Image classification data set "data" (angelabk49/osteoporosis-detection on GitHub). Class labels (3): normal, osteopenia, osteoporosis.

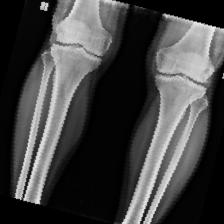
Label: osteoporosis

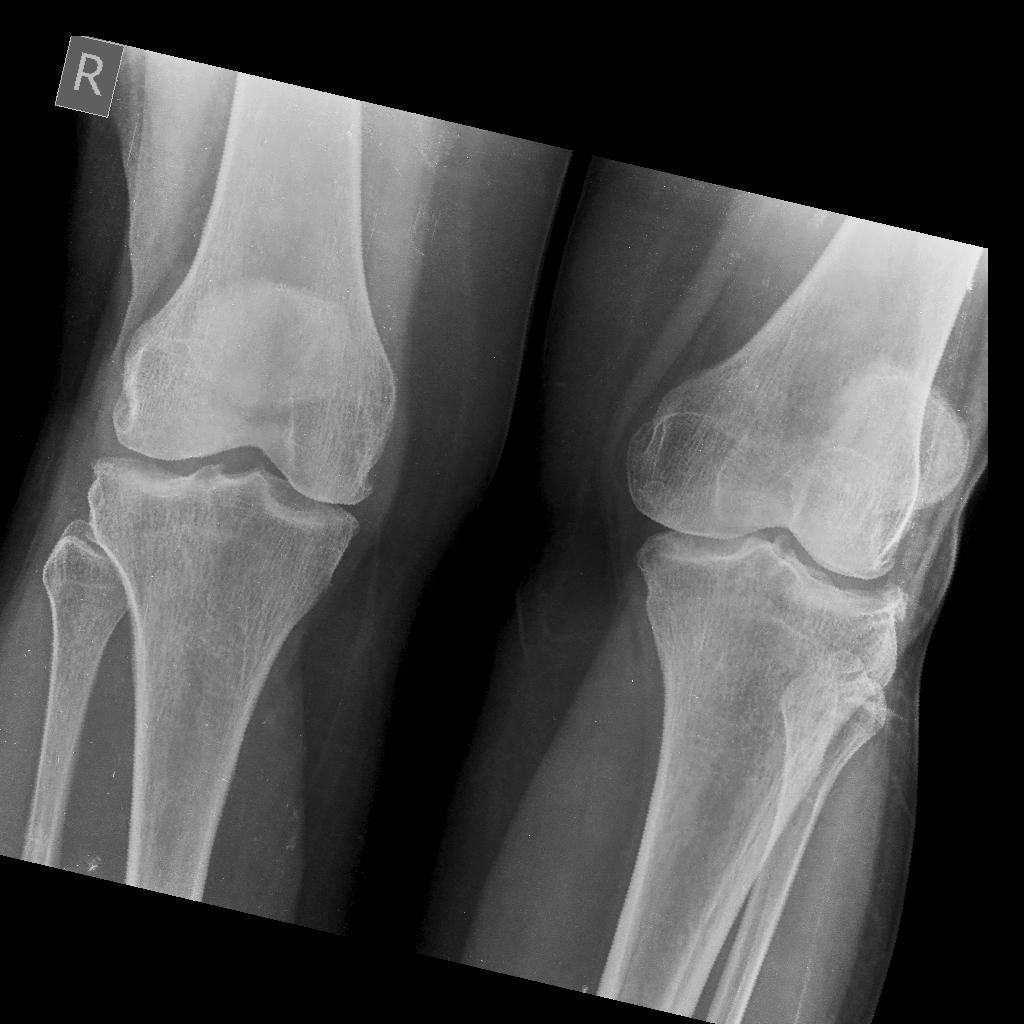
Label: osteopenia

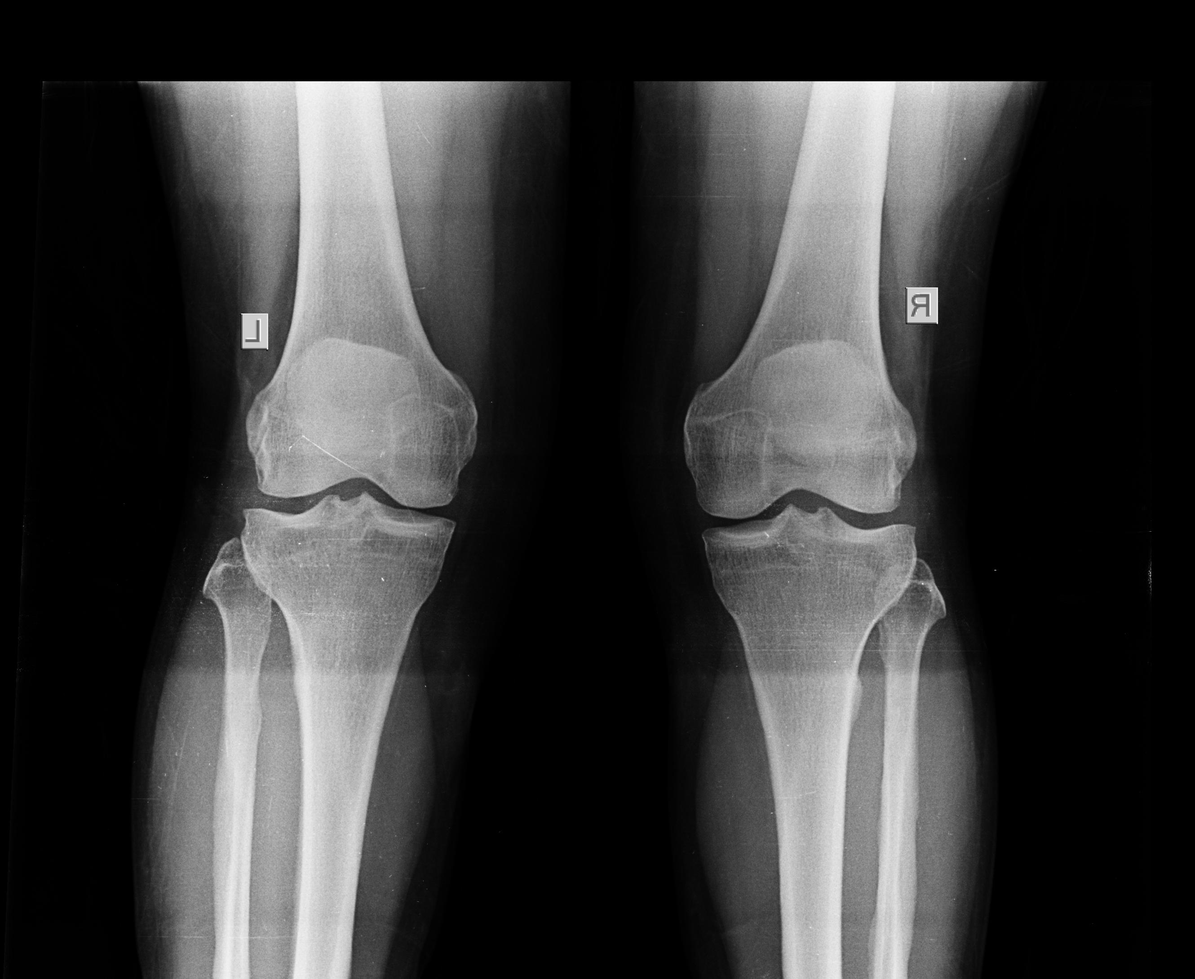
Label: normal

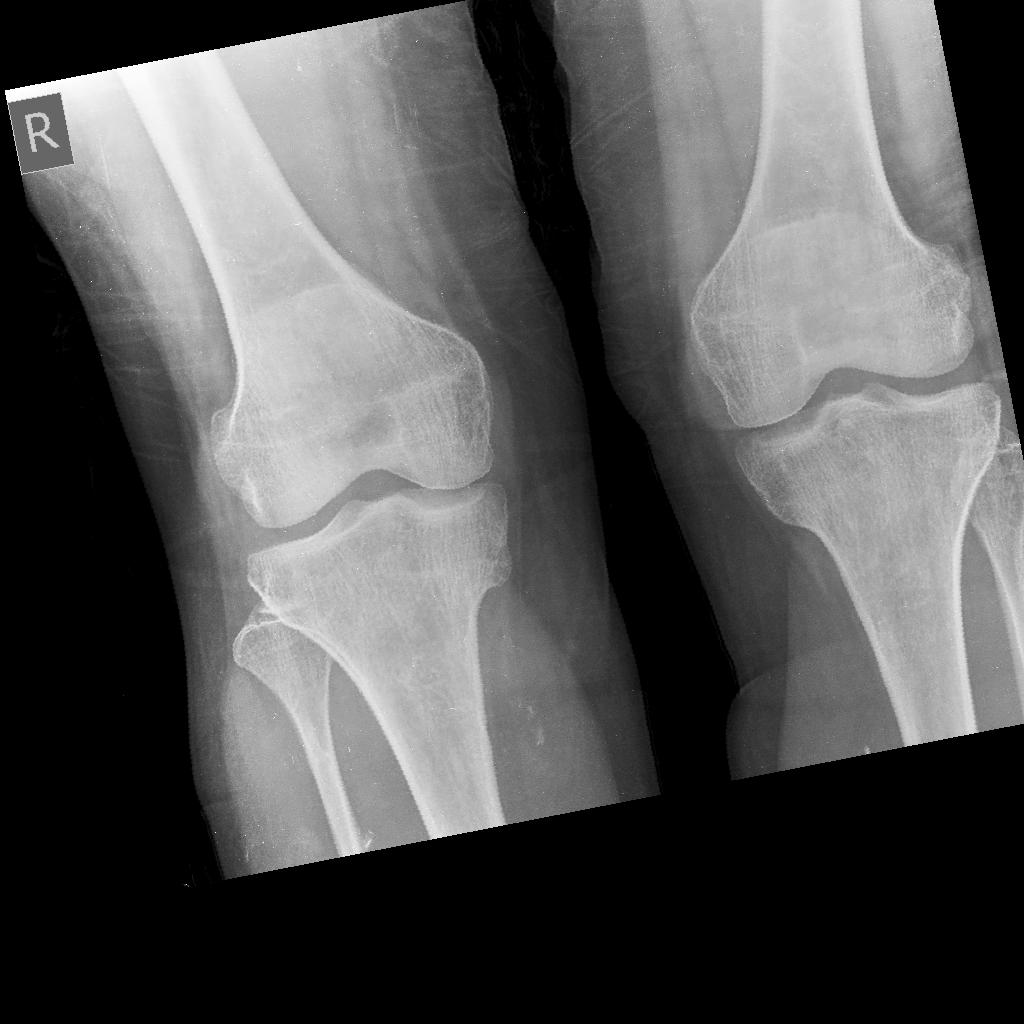
Label: osteopenia

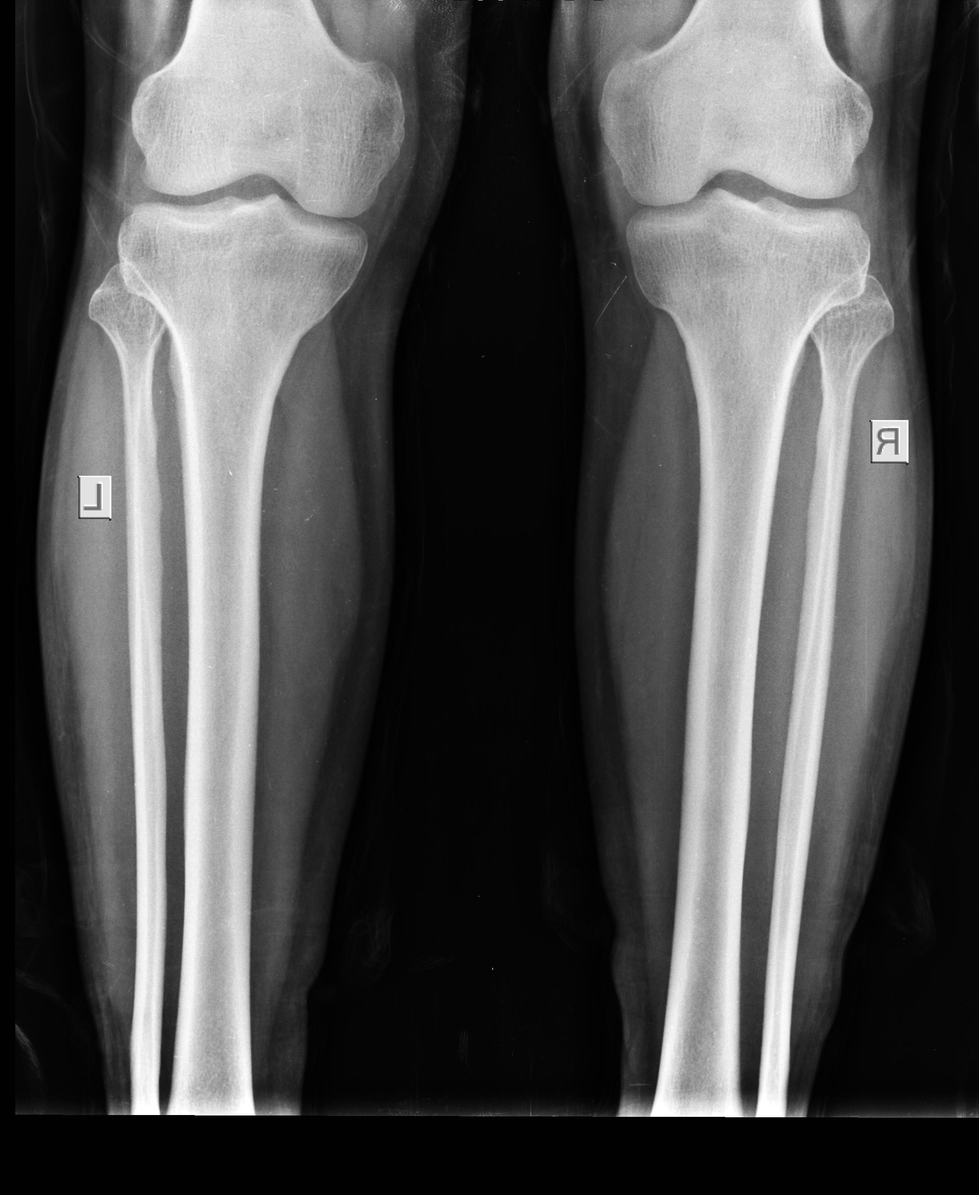
Label: normal

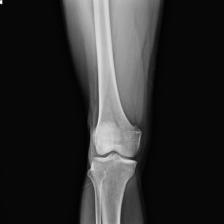
Label: osteoporosis
